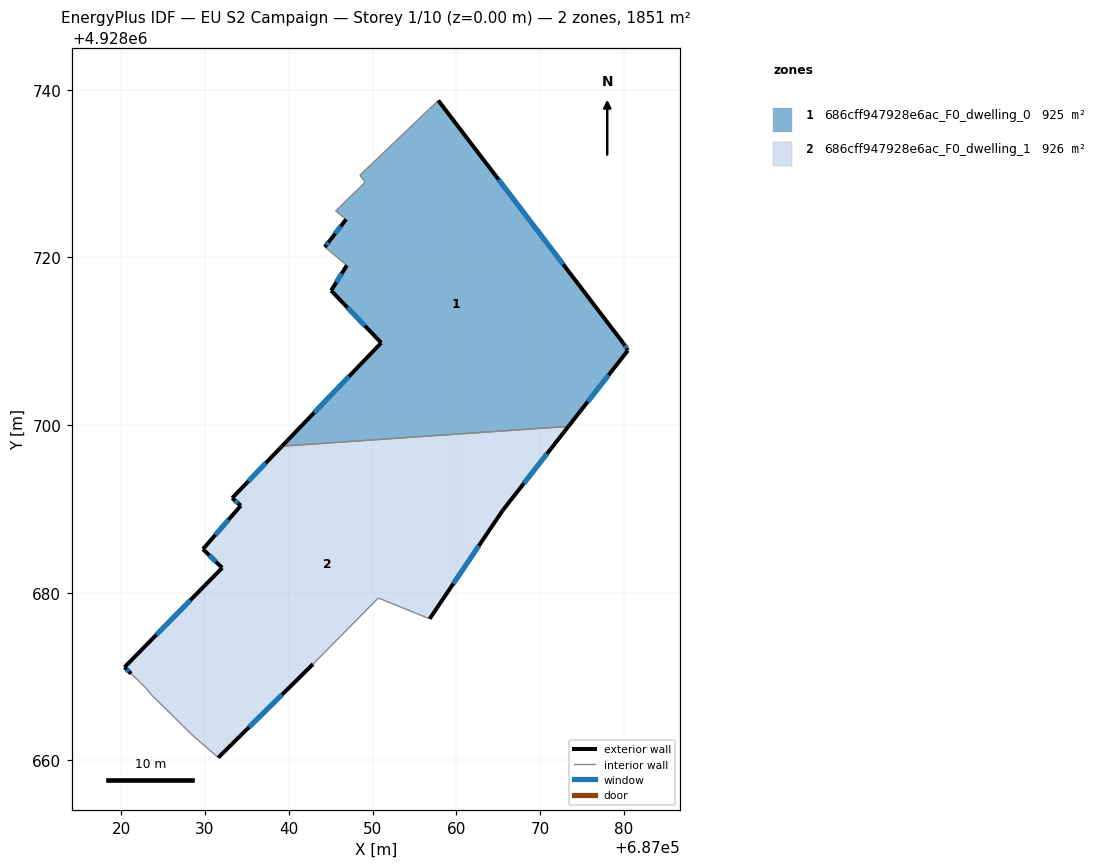
=== STOREY PLAN SPEC (per zone: floor XY polygon, exterior-wall plan segments, windows/doors) ===
zone 1: 686cff947928e6ac_F0_dwelling_0  (925.5 m²)
  floor: (687057.84, 4928738.71) (687079.93, 4928709.74) (687080.45, 4928708.89) (687073.37, 4928699.84) (687039.20, 4928697.48) (687051.04, 4928709.80) (687045.06, 4928716.04) (687046.94, 4928719.05) (687044.31, 4928721.23) (687044.93, 4928722.04) (687046.84, 4928724.54) (687045.60, 4928725.54) (687049.11, 4928728.96) (687048.48, 4928729.79)
  exterior wall: (687044.93, 4928722.04) – (687044.31, 4928721.23)  [1.0 m]
    window: (687044.72, 4928721.77) – (687044.51, 4928721.49)  [0.4 m²]
  exterior wall: (687046.84, 4928724.54) – (687044.93, 4928722.04)  [3.2 m]
    window: (687046.22, 4928723.72) – (687045.55, 4928722.85)  [1.2 m²]
  exterior wall: (687079.93, 4928709.74) – (687057.84, 4928738.71)  [36.4 m]
    window: (687072.75, 4928719.16) – (687065.03, 4928729.29)  [13.4 m²]
  exterior wall: (687080.45, 4928708.89) – (687079.93, 4928709.74)  [1.0 m]
    window: (687080.28, 4928709.17) – (687080.10, 4928709.46)  [0.4 m²]
  exterior wall: (687073.37, 4928699.84) – (687080.45, 4928708.89)  [11.5 m]
    window: (687075.67, 4928702.78) – (687078.15, 4928705.95)  [4.2 m²]
  exterior wall: (687051.04, 4928709.80) – (687039.20, 4928697.48)  [17.1 m]
    window: (687047.19, 4928705.80) – (687043.05, 4928701.49)  [6.3 m²]
  exterior wall: (687045.06, 4928716.04) – (687051.04, 4928709.80)  [8.6 m]
    window: (687047.01, 4928714.01) – (687049.09, 4928711.83)  [3.2 m²]
  exterior wall: (687046.94, 4928719.05) – (687045.06, 4928716.04)  [3.6 m]
    window: (687046.33, 4928718.07) – (687045.67, 4928717.02)  [1.3 m²]
  interior walls: 6
zone 2: 686cff947928e6ac_F0_dwelling_1  (925.5 m²)
  floor: (687073.37, 4928699.84) (687065.50, 4928689.79) (687056.81, 4928676.89) (687050.69, 4928679.37) (687042.90, 4928671.49) (687031.59, 4928660.33) (687028.38, 4928663.13) (687023.64, 4928667.81) (687022.91, 4928668.69) (687021.20, 4928670.34) (687020.42, 4928671.11) (687032.06, 4928682.97) (687029.78, 4928685.20) (687034.29, 4928690.39) (687033.26, 4928691.29) (687039.20, 4928697.48)
  exterior wall: (687029.78, 4928685.20) – (687032.06, 4928682.97)  [3.2 m]
    window: (687030.52, 4928684.47) – (687031.32, 4928683.69)  [1.2 m²]
  exterior wall: (687034.29, 4928690.39) – (687029.78, 4928685.20)  [6.9 m]
    window: (687032.82, 4928688.70) – (687031.24, 4928686.88)  [2.5 m²]
  exterior wall: (687033.26, 4928691.29) – (687034.29, 4928690.39)  [1.4 m]
    window: (687033.59, 4928690.99) – (687033.95, 4928690.68)  [0.5 m²]
  exterior wall: (687039.20, 4928697.48) – (687033.26, 4928691.29)  [8.6 m]
    window: (687037.27, 4928695.46) – (687035.19, 4928693.30)  [3.1 m²]
  exterior wall: (687065.50, 4928689.79) – (687073.37, 4928699.84)  [12.8 m]
    window: (687068.06, 4928693.05) – (687070.81, 4928696.57)  [4.7 m²]
  exterior wall: (687056.81, 4928676.89) – (687065.50, 4928689.79)  [15.6 m]
    window: (687059.64, 4928681.08) – (687062.68, 4928685.59)  [5.7 m²]
  exterior wall: (687031.59, 4928660.33) – (687042.90, 4928671.49)  [15.9 m]
    window: (687035.27, 4928663.96) – (687039.23, 4928667.86)  [5.8 m²]
  exterior wall: (687020.42, 4928671.11) – (687021.20, 4928670.34)  [1.1 m]
    window: (687020.67, 4928670.86) – (687020.95, 4928670.59)  [0.4 m²]
  exterior wall: (687032.06, 4928682.97) – (687020.42, 4928671.11)  [16.6 m]
    window: (687028.28, 4928679.11) – (687024.20, 4928674.96)  [6.1 m²]
  interior walls: 7

=== DERIVED (storey summary) ===
Building: EU S2 Campaign
Storey: 1 of 10  (floor level z = 0.00 m)
Storey gross floor area: 1851.0 m²
Zones on this storey: 2
  - 686cff947928e6ac_F0_dwelling_0: floor 925.5 m²; exterior wall 82.4 m (247.1 m²); 8 window(s) 30.2 m²; WWR 12.2%
  - 686cff947928e6ac_F0_dwelling_1: floor 925.5 m²; exterior wall 82.0 m (245.9 m²); 9 window(s) 30.0 m²; WWR 12.2%
Zone adjacency (shared interzone walls):
  - 686cff947928e6ac_F0_dwelling_0 ↔ 686cff947928e6ac_F0_dwelling_1